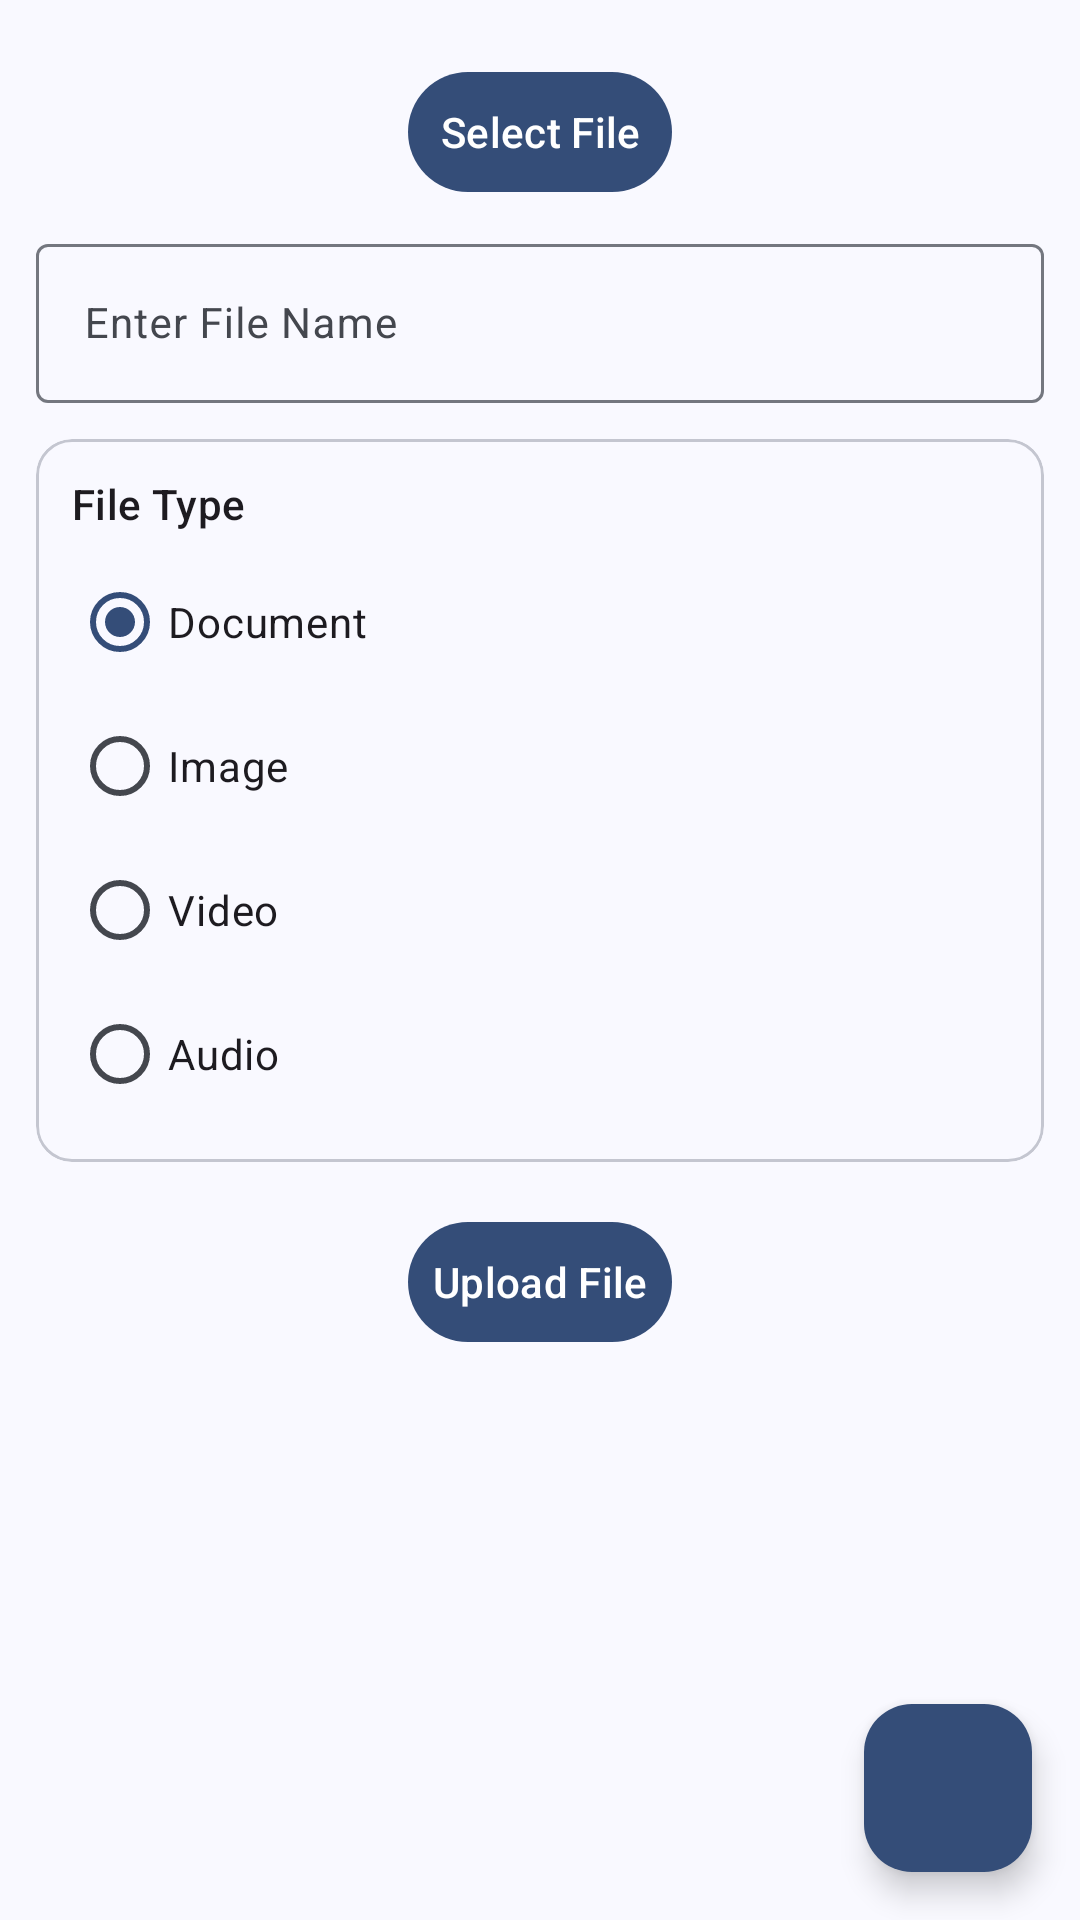

Layout XML and referenced resources for this Android screen:
<!-- AndroidManifest.xml: application theme Theme.PrivateFileStorageApp -->
<!-- res/layout/fragment_upload.xml -->
<?xml version="1.0" encoding="utf-8"?>
<FrameLayout xmlns:android="http://schemas.android.com/apk/res/android"
    xmlns:tools="http://schemas.android.com/tools"
    xmlns:app="http://schemas.android.com/apk/res-auto"
    android:layout_width="match_parent"
    android:layout_height="match_parent"
    android:background="@color/md_theme_surface"
    tools:context=".UploadFragment">

    <LinearLayout
        android:id="@+id/mainContentLayout"
        android:layout_width="match_parent"
        android:layout_height="match_parent"
        android:orientation="vertical"
        android:padding="12dp"
        android:gravity="top|center_horizontal">

        
        <com.google.android.material.button.MaterialButton
            android:id="@+id/selectFileButton"
            android:layout_width="wrap_content"
            android:layout_height="wrap_content"
            android:text="Select File"
            style="@style/Widget.Material3.Button"
            android:padding="8dp"
            android:textSize="14sp"
            android:textColor="@color/md_theme_onPrimary"
            android:layout_marginTop="8dp"/>

        
        <com.google.android.material.textfield.TextInputLayout
            android:layout_width="match_parent"
            android:layout_height="wrap_content"
            android:layout_marginTop="8dp"
            android:hint="Enter File Name">

            <com.google.android.material.textfield.TextInputEditText
                android:id="@+id/et_file_name"
                android:layout_width="match_parent"
                android:layout_height="wrap_content"
                android:textSize="14sp"/>
        </com.google.android.material.textfield.TextInputLayout>

        
        <com.google.android.material.card.MaterialCardView
            android:layout_width="match_parent"
            android:layout_height="wrap_content"
            android:layout_marginTop="12dp"
            app:cardElevation="0dp"
            app:strokeWidth="1dp"
            app:strokeColor="@color/md_theme_outlineVariant"
            app:cardCornerRadius="12dp">

            <LinearLayout
                android:layout_width="match_parent"
                android:layout_height="wrap_content"
                android:orientation="vertical"
                android:padding="12dp">

                <TextView
                    android:layout_width="match_parent"
                    android:layout_height="wrap_content"
                    android:text="File Type"
                    android:textAppearance="?attr/textAppearanceTitleSmall"
                    android:layout_marginBottom="6dp"/>

                <RadioGroup
                    android:id="@+id/fileTypeRadioGroup"
                    android:layout_width="match_parent"
                    android:layout_height="wrap_content"
                    android:orientation="vertical">

                    <com.google.android.material.radiobutton.MaterialRadioButton
                        android:id="@+id/radioDocument"
                        android:layout_width="match_parent"
                        android:layout_height="wrap_content"
                        android:text="Document"
                        android:checked="true"
                        android:textSize="14sp"
                        android:paddingVertical="4dp"/>

                    <com.google.android.material.radiobutton.MaterialRadioButton
                        android:id="@+id/radioImage"
                        android:layout_width="match_parent"
                        android:layout_height="wrap_content"
                        android:text="Image"
                        android:textSize="14sp"
                        android:paddingVertical="4dp"/>

                    <com.google.android.material.radiobutton.MaterialRadioButton
                        android:id="@+id/radioVideo"
                        android:layout_width="match_parent"
                        android:layout_height="wrap_content"
                        android:text="Video"
                        android:textSize="14sp"
                        android:paddingVertical="4dp"/>

                    <com.google.android.material.radiobutton.MaterialRadioButton
                        android:id="@+id/radioAudio"
                        android:layout_width="match_parent"
                        android:layout_height="wrap_content"
                        android:text="Audio"
                        android:textSize="14sp"
                        android:paddingVertical="4dp"/>
                </RadioGroup>
            </LinearLayout>
        </com.google.android.material.card.MaterialCardView>

        
        <com.google.android.material.button.MaterialButton
            android:id="@+id/uploadFileButton"
            android:layout_width="wrap_content"
            android:layout_height="wrap_content"
            android:text="Upload File"
            style="@style/Widget.Material3.Button"
            android:padding="8dp"
            android:textSize="14sp"
            android:textColor="@color/md_theme_onPrimary"
            android:layout_marginTop="16dp"/>
    </LinearLayout>

    
    <com.google.android.material.floatingactionbutton.FloatingActionButton
        android:id="@+id/openCameraButton"
        android:layout_width="wrap_content"
        android:layout_height="wrap_content"
        android:layout_gravity="bottom|end"
        android:layout_margin="16dp"
        android:contentDescription="Open Camera"
        app:srcCompat="@drawable/baseline_photo_camera_24"
        app:backgroundTint="@color/md_theme_primary"
        app:tint="@color/md_theme_onPrimary" />


</FrameLayout>
<!-- resources referenced by this layout -->
<resources>
  <color name="md_theme_onPrimary">#FFFFFF</color>
  <color name="md_theme_outlineVariant">#C4C6D0</color>
  <color name="md_theme_primary">@color/navy_blue</color>
  <color name="md_theme_surface">#F9F9FF</color>
  <color name="navy_blue">#344D78</color>
  <color name="md_theme_primaryContainer">#D6E3FF</color>
  <color name="md_theme_onPrimaryContainer">#284777</color>
  <color name="md_theme_secondary">#565F71</color>
  <color name="md_theme_onSecondary">#FFFFFF</color>
  <color name="md_theme_secondaryContainer">#DAE2F9</color>
  <color name="md_theme_onSecondaryContainer">#3E4759</color>
  <color name="md_theme_tertiary">#705575</color>
  <color name="md_theme_onTertiary">#FFFFFF</color>
  <color name="md_theme_tertiaryContainer">#FAD8FD</color>
  <color name="md_theme_onTertiaryContainer">#573E5C</color>
  <color name="md_theme_error">#BA1A1A</color>
  <color name="md_theme_onError">#FFFFFF</color>
  <color name="md_theme_errorContainer">#FFDAD6</color>
  <color name="md_theme_onErrorContainer">#93000A</color>
  <color name="md_theme_background">#F9F9FF</color>
  <color name="md_theme_onBackground">#191C20</color>
  <color name="md_theme_onSurface">#191C20</color>
  <color name="md_theme_surfaceVariant">#E0E2EC</color>
  <color name="md_theme_onSurfaceVariant">#44474E</color>
  <color name="md_theme_outline">#74777F</color>
  <color name="md_theme_inverseSurface">#2E3036</color>
  <color name="md_theme_inverseOnSurface">#F0F0F7</color>
  <color name="md_theme_inversePrimary">#AAC7FF</color>
  <color name="md_theme_primaryFixed">#D6E3FF</color>
  <color name="md_theme_onPrimaryFixed">#001B3E</color>
  <color name="md_theme_primaryFixedDim">#AAC7FF</color>
  <color name="md_theme_onPrimaryFixedVariant">#284777</color>
  <color name="md_theme_secondaryFixed">#DAE2F9</color>
  <color name="md_theme_onSecondaryFixed">#131C2B</color>
  <color name="md_theme_secondaryFixedDim">#BEC6DC</color>
  <color name="md_theme_onSecondaryFixedVariant">#3E4759</color>
  <color name="md_theme_tertiaryFixed">#FAD8FD</color>
  <color name="md_theme_onTertiaryFixed">#28132E</color>
  <color name="md_theme_tertiaryFixedDim">#DDBCE0</color>
  <color name="md_theme_onTertiaryFixedVariant">#573E5C</color>
  <color name="md_theme_surfaceDim">#D9D9E0</color>
  <color name="md_theme_surfaceBright">#F9F9FF</color>
  <color name="md_theme_surfaceContainerLowest">#FFFFFF</color>
  <color name="md_theme_surfaceContainerLow">#F3F3FA</color>
  <color name="md_theme_surfaceContainer">#EDEDF4</color>
  <color name="md_theme_surfaceContainerHigh">#E7E8EE</color>
  <color name="md_theme_surfaceContainerHighest">#E2E2E9</color>
</resources>
